Run: headless pygame with SDL's dummy video driver; simulated clock (each Clock.tick advances the game by its frame time, no real sleeping); random seed 0; keys injected as events and as key.get_pressed() state; no mouse input.
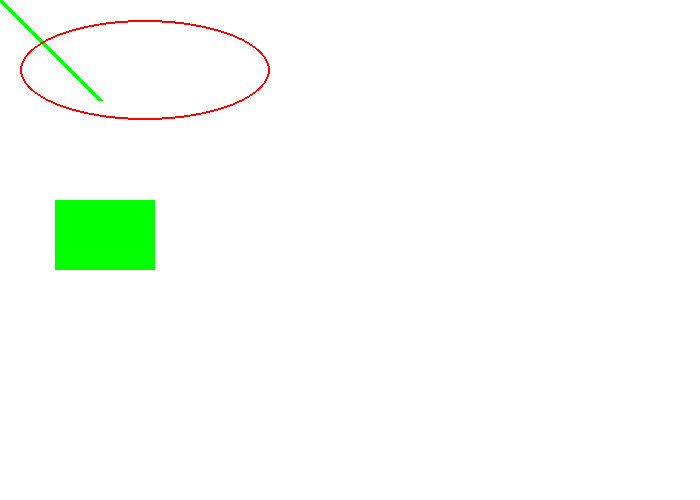
Frame 1 of 4 · flips 1–60 · no input
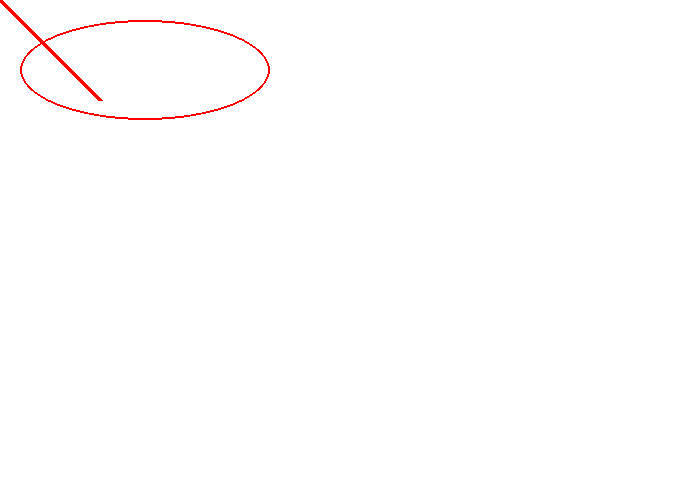
Frame 2 of 4 · flips 61–180 · tapped SPACE, RETURN · held RIGHT (→), D
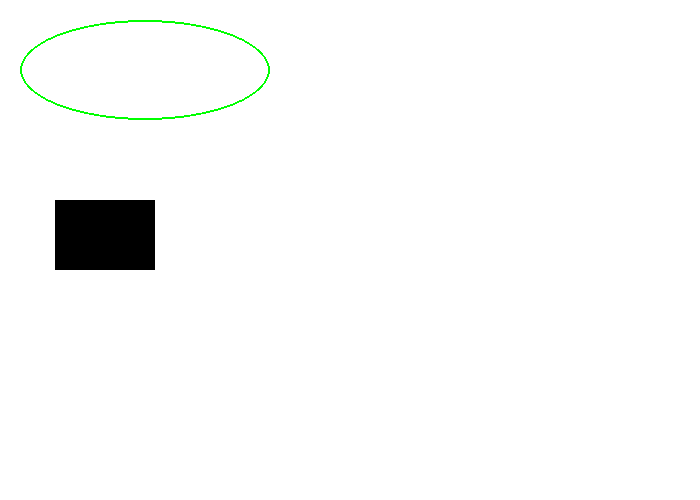
Frame 3 of 4 · flips 181–300 · held DOWN (↓), S
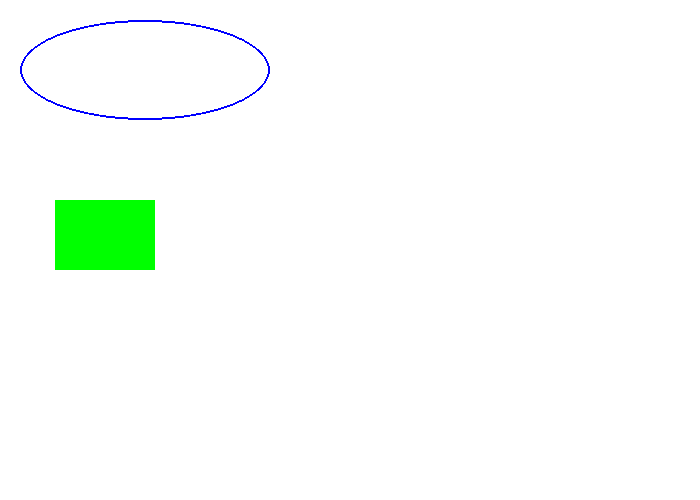
Frame 4 of 4 · flips 301–420 · held LEFT (←), A, UP (↑), W

The pygame program that drew these frames:

import pygame
import random
pygame.init()
#init pygame

BLACK = (0, 0, 0)
WHITE = (255, 255, 255)
GREEN = (0, 255, 0)
RED = (255, 0, 0)
BLUE = (0, 0, 255)
PURPLE = (255, 0, 255)
COLORS = [(0, 0, 0), (255, 255, 255), (0, 255, 0), (255, 0, 0), (0, 0, 255)]
#prepare colors

size = (700, 500)
screen = pygame.display.set_mode(size)
pygame.display.set_caption("Hunchback 1983")
#open window

carryOn = True
clock = pygame.time.Clock()

# -------- Main Program Loop -----------
while carryOn:
    for event in pygame.event.get():
        if event.type == pygame.QUIT: 
              carryOn = False
    
     # --- Game logic
     
     # --- Drawing code
     # First, clear the screen to white. 
    screen.fill(WHITE)
     #The you can draw different shapes and lines or add text to your background stage.
    pygame.draw.rect(screen, random.choice(COLORS), [55, 200, 100, 70],0)
    pygame.draw.line(screen, random.choice(COLORS), [0, 0], [100, 100], 5)
    pygame.draw.ellipse(screen, random.choice(COLORS), [20,20,250,100], 2)
 
 
     # --- Go ahead and update the screen with what we've drawn.
    pygame.display.flip()
     
     # --- Limit to 60 frames per second
    clock.tick(60)

pygame.quit()
